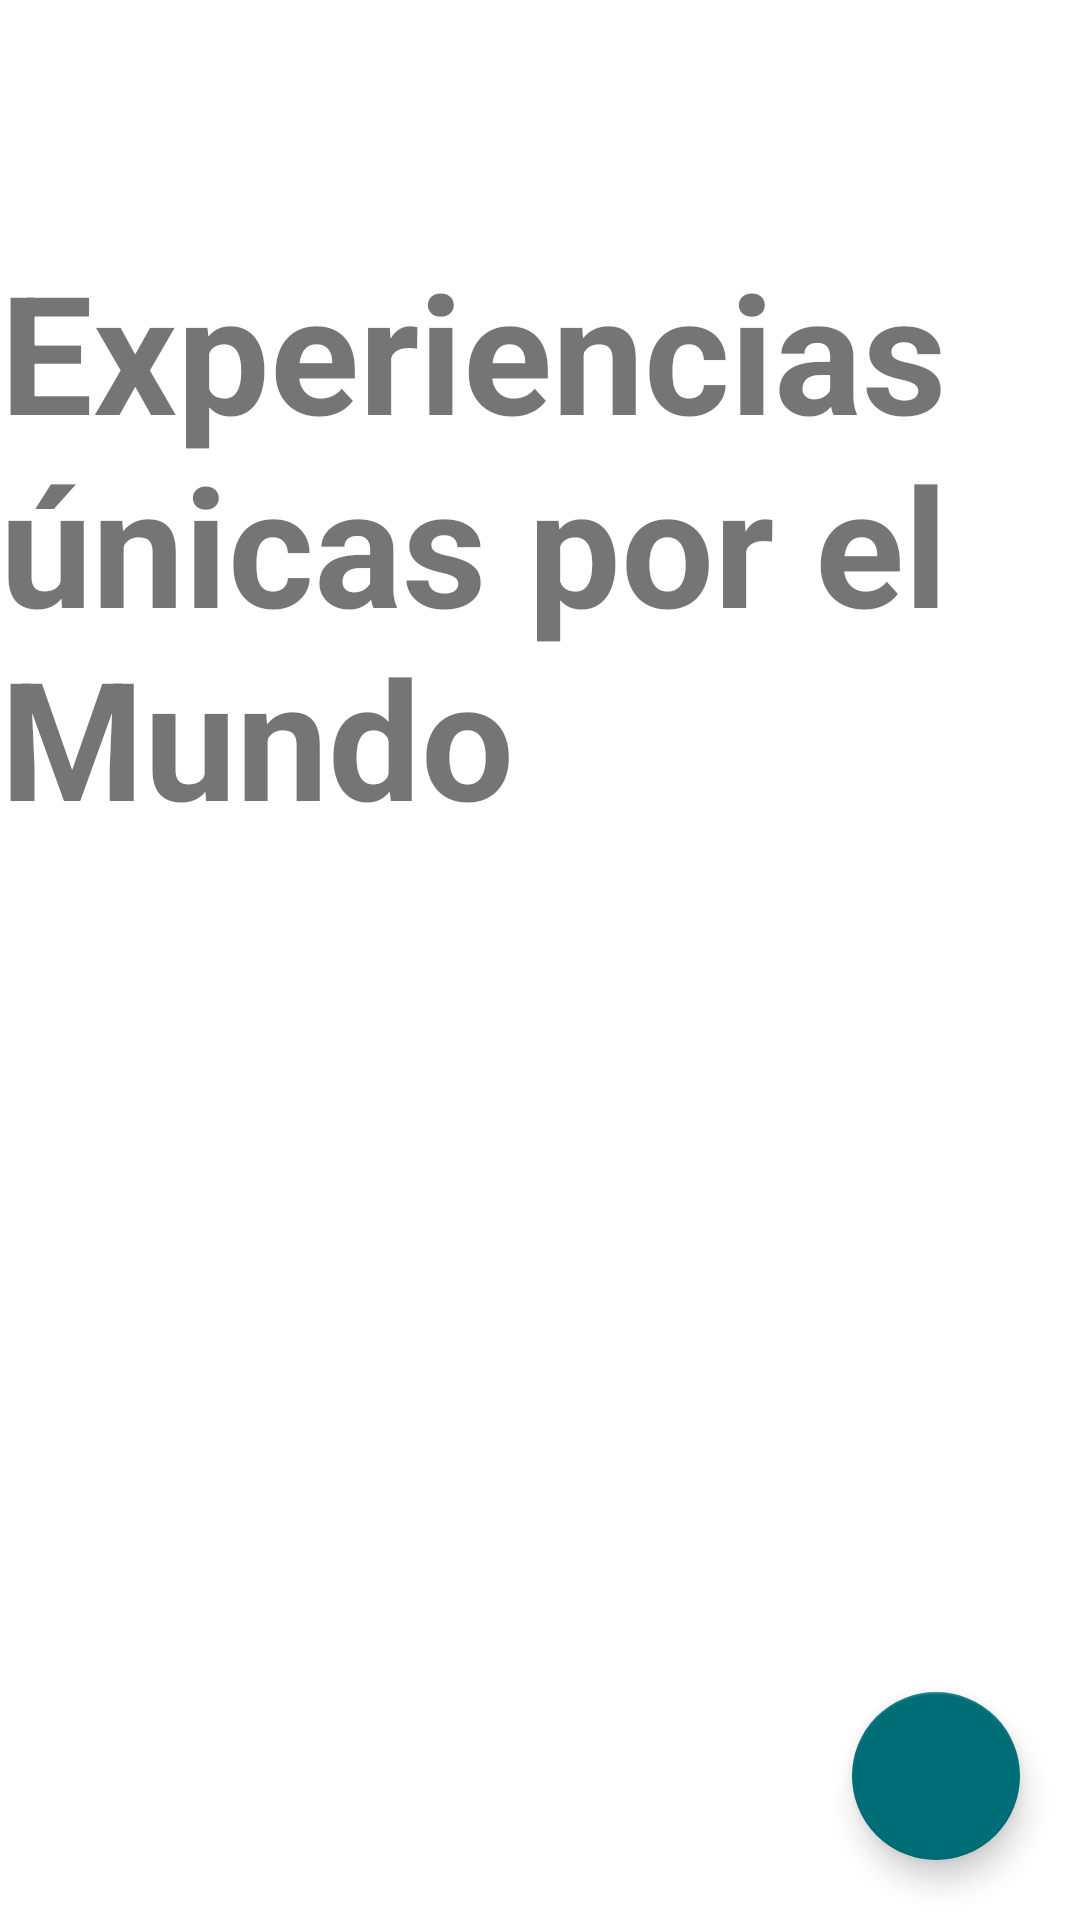

Layout XML and referenced resources for this Android screen:
<!-- AndroidManifest.xml: application theme Theme.AppFourSquare -->
<!-- res/layout/fragment_home.xml -->
<?xml version="1.0" encoding="utf-8"?>
<RelativeLayout xmlns:android="http://schemas.android.com/apk/res/android"
    xmlns:app="http://schemas.android.com/apk/res-auto"
    xmlns:tools="http://schemas.android.com/tools"
    android:layout_width="match_parent"
    android:layout_height="match_parent"
    tools:context=".ui.home.HomeFragment"
    android:gravity="center">

    <TextView
        android:id="@+id/tvTitle"
        android:layout_width="match_parent"
        android:layout_height="wrap_content"
        android:text="@string/experienceTitle"
        android:layout_marginTop="80dp"
        android:textSize="55sp"
        android:textStyle="bold" />
    
    <androidx.recyclerview.widget.RecyclerView
        android:id="@+id/ordersRV"
        android:layout_width="match_parent"
        android:layout_height="match_parent"
        app:layoutManager="androidx.recyclerview.widget.LinearLayoutManager"
        tools:listitem="@layout/item_place"
        android:layout_below="@+id/tvTitle"/>

    
    <com.google.android.material.floatingactionbutton.FloatingActionButton
        android:id="@+id/idFABAddPlace"
        android:layout_width="wrap_content"
        android:layout_height="wrap_content"
        android:layout_alignParentBottom="true"
        android:layout_alignParentRight="true"
        android:layout_margin="20dp"
        android:src="@drawable/ic__location"
        app:backgroundTint="@color/color1" />
</RelativeLayout>
<!-- res/layout/item_place.xml (included above) -->
<?xml version="1.0" encoding="utf-8"?>
<androidx.cardview.widget.CardView xmlns:android="http://schemas.android.com/apk/res/android"
    android:layout_width="match_parent"
    android:layout_height="wrap_content"
    xmlns:card_view="http://schemas.android.com/apk/res-auto"
    card_view:cardCornerRadius="4dp"
    card_view:cardElevation="4dp"
    card_view:cardUseCompatPadding="true">

    <RelativeLayout
        android:id="@+id/rlPlace"
        android:layout_width="wrap_content"
        android:layout_height="wrap_content">

        <ImageView
            android:id="@+id/ivPlace"
            android:layout_width="100dp"
            android:layout_height="150dp"
            android:scaleType="centerCrop" />

        <TextView
            android:id="@+id/tvPlacetitle"
            android:layout_width="wrap_content"
            android:layout_height="wrap_content"
            android:textAppearance="?android:attr/textAppearanceLarge"
            android:text="Title"
            android:layout_toRightOf="@+id/ivPlace"
            android:layout_alignParentTop="true"
            android:layout_marginLeft="10dp" />

        <TextView
            android:id="@+id/tvAuthor"
            android:layout_width="wrap_content"
            android:layout_height="wrap_content"
            android:textAppearance="?android:attr/textAppearanceSmall"
            android:text="Autor"
            android:layout_below="@+id/tvPlacetitle"
            android:layout_alignLeft="@+id/tvPlacetitle" />
        <TextView
            android:id="@+id/tvDescription"
            android:layout_width="wrap_content"
            android:layout_height="40dp"
            android:textAppearance="?android:attr/textAppearanceSmall"
            android:text="Descripcion"
            android:layout_below="@+id/tvAuthor"
            android:layout_alignLeft="@+id/tvPlacetitle" />
        <View
            android:id="@+id/line"
            android:layout_width="wrap_content"
            android:layout_height="1dp"
            android:background="#ffd5d5d5"
            android:layout_below="@+id/tvDescription"
            android:layout_toRightOf="@+id/ivPlace">

        </View>
        <android.widget.Button
            android:id="@+id/idBtnSendEnviar"
            android:layout_width="wrap_content"
            android:layout_height="40dp"
            android:layout_margin="4dp"
            android:background="@color/color1"
            android:text="Habilitar"
            android:textAllCaps="false"
            android:textColor="@color/white"
            android:layout_below="@+id/line"
            android:layout_toRightOf="@+id/ivPlace"/>
        <android.widget.Button
            android:id="@+id/btnAddComment"
            android:layout_width="wrap_content"
            android:layout_height="wrap_content"
            android:text="@string/addCommentTitle"
            android:drawableLeft="@drawable/ic_add_comment"
            android:drawablePadding="2dp"
            android:layout_below="@+id/line"
            android:layout_alignParentRight="true"/>

    </RelativeLayout>

</androidx.cardview.widget.CardView>
<!-- resources referenced by this layout -->
<resources>
  <color name="color1">#006d77</color>
  <color name="white">#FFFFFFFF</color>
  <string name="addCommentTitle">Comparte tu opinión</string>
  <string name="experienceTitle">Experiencias únicas por el Mundo</string>
  <style name="Theme.AppFourSquare" parent="Theme.MaterialComponents.DayNight.NoActionBar">
          
          <item name="colorPrimary">@color/purple_500</item>
          <item name="colorPrimaryVariant">@color/purple_700</item>
          <item name="colorOnPrimary">@color/white</item>
          
          <item name="colorSecondary">@color/teal_200</item>
          <item name="colorSecondaryVariant">@color/teal_700</item>
          <item name="colorOnSecondary">@color/black</item>
          
          <item name="android:statusBarColor" tools:targetApi="l">?attr/colorPrimaryVariant</item>
          
      </style>
  <color name="purple_500">#FF6200EE</color>
  <color name="purple_700">#FF3700B3</color>
  <color name="teal_200">#FF03DAC5</color>
  <color name="teal_700">#FF018786</color>
  <color name="black">#FF000000</color>
</resources>
